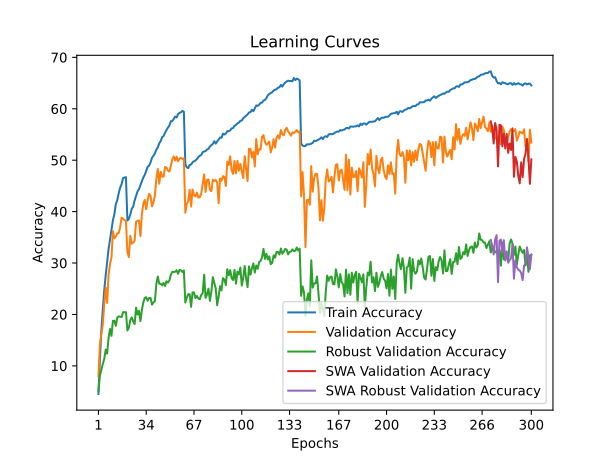

The file beside this chart, header and first rows:
time; train_accuracy; train_loss; valid_accuracy; valid_loss; valid_accuracy_robust; valid_accuracy_swa; valid_accuracy_robust_swa
183,9160; 4,5300; 4,9314; 8,0000; 4,7348; 5,1448; 8,0000; 5,1448
508,0887; 11,2330; 4,4343; 14,1600; 4,2538; 8,0759; 14,1600; 8,0759
672,9261; 16,8370; 4,1238; 16,1900; 4,2520; 9,2207; 16,1900; 9,2207
890,7776; 20,9680; 3,9183; 17,9900; 4,2165; 10,3586; 17,9900; 10,3586
1076,3909; 24,6520; 3,7508; 21,9400; 3,9974; 11,3448; 21,9400; 11,3448
1272,9243; 27,6160; 3,6167; 25,2000; 3,8641; 13,1448; 25,2000; 13,1448
1495,8894; 30,1490; 3,5036; 22,2400; 4,0931; 12,3931; 22,2400; 12,3931
1765,0640; 32,7200; 3,3905; 27,7400; 3,7854; 15,4345; 27,7400; 15,4345
1992,6754; 34,6250; 3,3099; 29,8200; 3,6135; 17,1862; 29,8200; 17,1862
2207,8494; 36,3920; 3,2306; 31,0600; 3,5224; 15,8345; 31,0600; 15,8345
2522,1026; 38,2990; 3,1559; 36,2200; 3,3253; 18,7517; 36,2200; 18,7517
2689,2942; 39,4880; 3,1062; 34,8100; 3,4597; 18,7862; 34,8100; 18,7862
2880,2829; 41,4680; 3,0329; 35,1300; 3,3602; 17,7862; 35,1300; 17,7862
3050,8281; 42,2410; 2,9902; 35,7700; 3,4042; 19,4000; 35,7700; 19,4000
3358,3657; 43,5790; 2,9398; 35,8200; 3,4041; 19,6276; 35,8200; 19,6276
3593,2856; 44,6510; 2,9019; 36,9600; 3,3871; 19,5448; 36,9600; 19,5448
3829,3886; 45,3410; 2,8735; 38,8300; 3,2774; 19,4759; 38,8300; 19,4759
4144,3756; 46,5180; 2,8320; 38,6300; 3,3337; 20,4483; 38,6300; 20,4483
4339,5280; 46,6230; 2,8263; 38,3600; 3,3235; 20,4207; 38,3600; 20,4207
4500,9794; 46,6960; 2,8202; 38,1700; 3,3340; 20,4414; 38,1700; 20,4414
4684,6205; 38,2770; 3,1555; 32,2000; 3,5518; 16,8690; 32,2000; 16,8690
4963,1547; 38,5670; 3,1478; 31,1600; 3,5958; 17,4138; 31,1600; 17,4138
5126,6571; 39,4250; 3,1050; 35,2800; 3,3845; 18,8897; 35,2800; 18,8897
5413,6512; 40,5520; 3,0613; 33,7400; 3,5555; 19,4138; 33,7400; 19,4138
5659,1713; 40,9520; 3,0449; 33,9900; 3,4809; 18,6414; 33,9900; 18,6414
5938,0673; 42,1780; 3,0023; 34,3200; 3,5072; 18,1310; 34,3200; 18,1310
6198,7879; 43,0710; 2,9698; 38,0200; 3,3045; 21,3310; 38,0200; 21,3310
6403,2508; 43,9130; 2,9273; 38,2300; 3,2212; 19,9793; 38,2300; 19,9793
6654,9109; 44,3740; 2,9033; 38,2700; 3,2243; 20,7034; 38,2700; 20,7034
6890,4390; 45,1080; 2,8755; 35,2300; 3,3931; 18,6966; 35,2300; 18,6966
7095,7931; 45,7780; 2,8526; 39,5000; 3,3177; 20,8483; 39,5000; 20,8483
7280,2754; 46,6410; 2,8181; 41,5000; 3,1995; 22,3586; 41,5000; 22,3586
7629,2271; 47,1570; 2,7947; 42,2800; 3,0957; 23,2207; 42,2800; 23,2207
7863,1801; 47,9380; 2,7694; 40,4700; 3,1944; 23,3517; 40,4700; 23,3517
8061,0750; 48,7210; 2,7349; 42,2200; 3,1244; 22,6621; 42,2200; 22,6621
8284,1240; 48,9370; 2,7226; 43,4400; 3,0567; 23,1931; 43,4400; 23,1931
8528,6491; 49,5740; 2,7018; 43,0800; 3,0608; 23,2276; 43,0800; 23,2276
8944,2135; 50,4880; 2,6676; 41,0100; 3,1606; 21,9172; 41,0100; 21,9172
9393,1045; 50,8630; 2,6499; 41,8000; 3,1353; 22,3310; 41,8000; 22,3310
9742,5050; 51,3240; 2,6338; 43,1200; 3,1038; 22,5862; 43,1200; 22,5862
10214,8975; 52,0670; 2,6100; 46,4500; 2,9397; 25,9448; 46,4500; 25,9448
10663,4768; 52,5270; 2,5862; 48,2900; 2,8315; 27,3655; 48,2900; 27,3655
11022,4945; 53,2770; 2,5653; 45,4200; 2,9900; 25,9862; 45,4200; 25,9862
11450,1099; 53,7060; 2,5357; 47,7500; 2,8742; 25,9586; 47,7500; 25,9586
11909,5425; 54,4660; 2,5124; 46,8100; 2,8949; 25,6483; 46,8100; 25,6483
12250,1874; 54,7080; 2,5042; 46,7900; 2,8835; 26,1310; 46,7900; 26,1310
12679,1324; 55,3230; 2,4803; 48,6700; 2,8278; 25,5379; 48,6700; 25,5379
13108,1445; 55,8680; 2,4594; 48,5800; 2,8509; 26,4690; 48,5800; 26,4690
13442,5486; 56,3400; 2,4366; 47,9700; 2,8633; 26,1862; 47,9700; 26,1862
13850,2071; 56,7310; 2,4254; 47,8000; 2,8984; 26,6000; 47,8000; 26,6000
14274,1346; 57,5770; 2,3937; 48,8400; 2,8371; 27,7172; 48,8400; 27,7172
14660,3047; 57,6110; 2,3949; 50,1500; 2,7841; 28,3103; 50,1500; 28,3103
15075,4999; 58,0180; 2,3779; 50,7400; 2,7553; 28,2483; 50,7400; 28,2483
15514,1268; 58,4960; 2,3647; 49,9300; 2,7962; 28,2966; 49,9300; 28,2966
15983,9599; 58,3070; 2,3611; 50,6600; 2,7836; 28,6000; 50,6600; 28,6000
16379,8870; 58,9660; 2,3440; 49,7800; 2,8053; 27,9034; 49,7800; 27,9034
16846,3747; 59,1870; 2,3356; 50,3000; 2,7690; 28,6690; 50,3000; 28,6690
17580,1892; 59,3230; 2,3329; 50,4700; 2,7597; 28,5793; 50,4700; 28,5793
18009,0051; 59,5910; 2,3215; 50,2500; 2,7792; 28,2483; 50,2500; 28,2483
18393,3076; 59,4170; 2,3216; 50,3200; 2,7707; 28,5655; 50,3200; 28,5655
... 240 more rows
